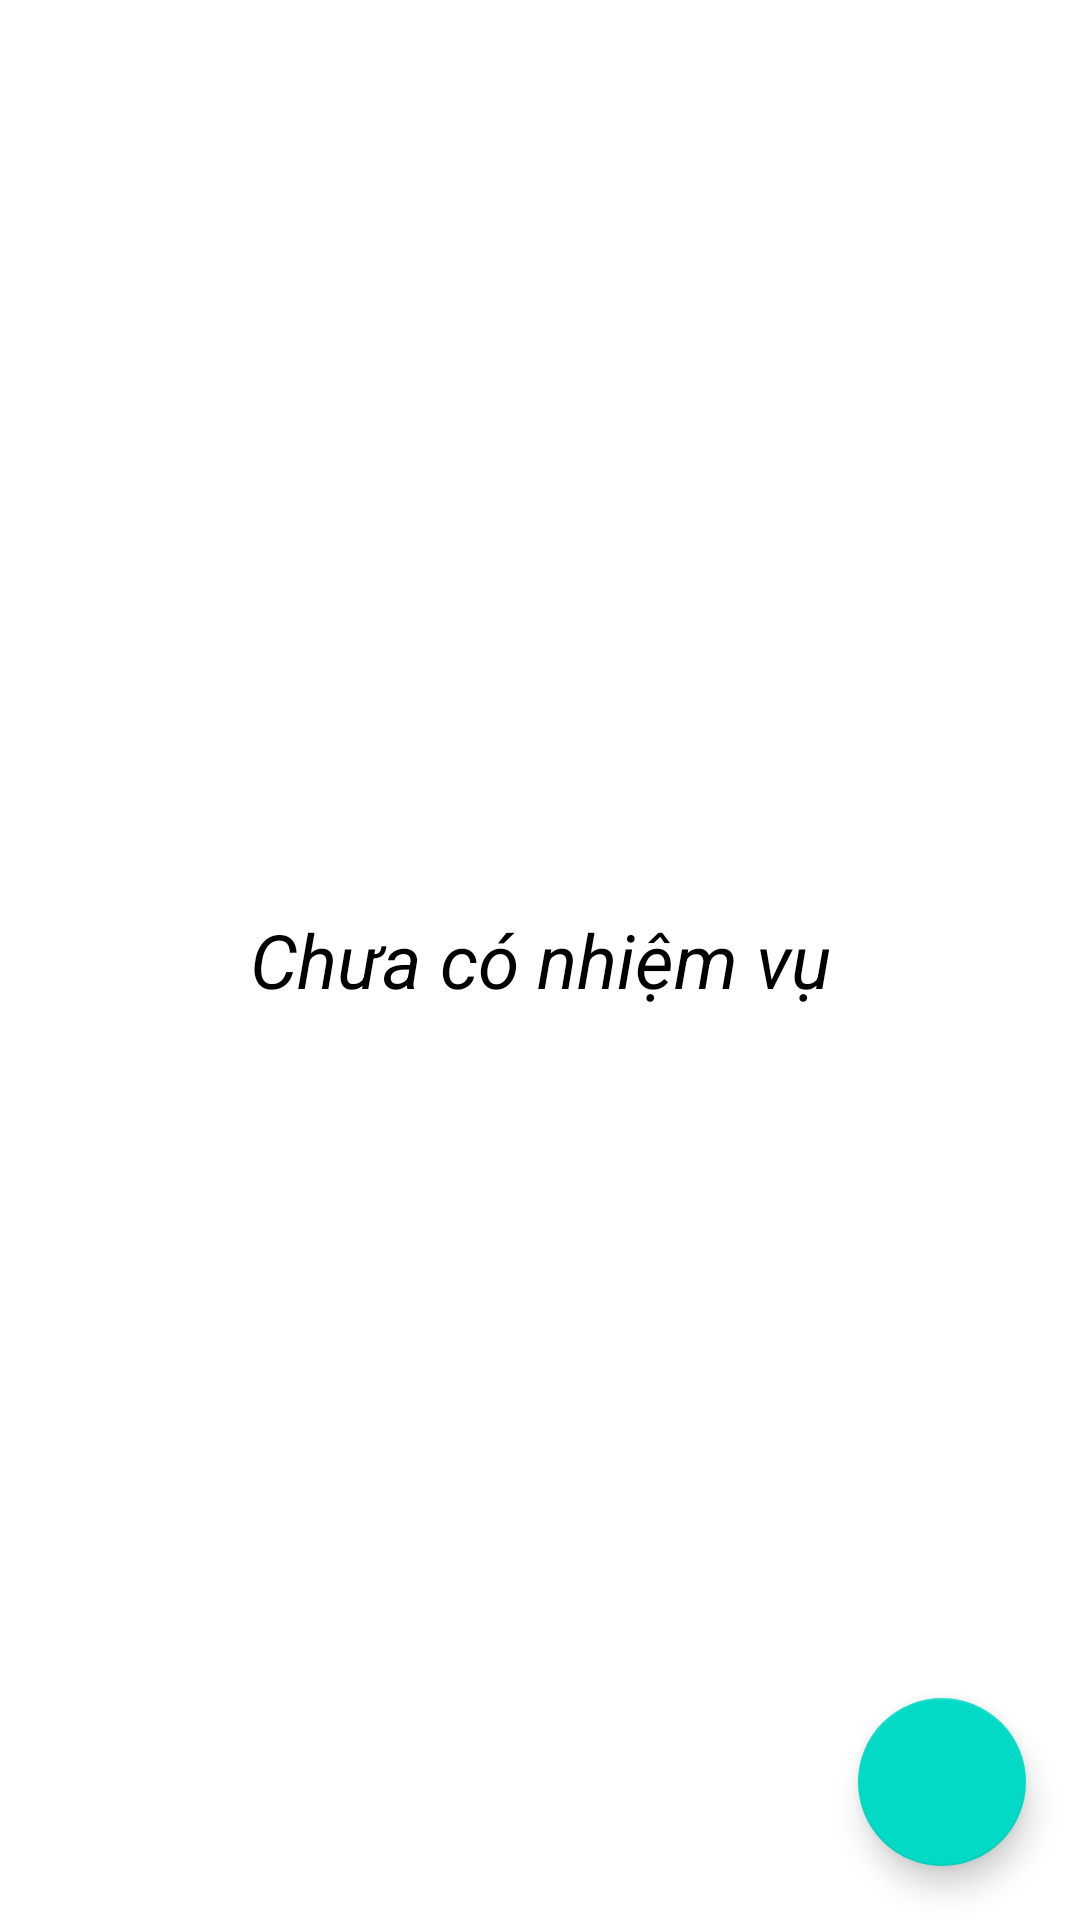

Layout XML and referenced resources for this Android screen:
<!-- AndroidManifest.xml: application theme Theme.TODO -->
<!-- res/layout/activity_fragment_todo.xml -->
<?xml version="1.0" encoding="utf-8"?>
<FrameLayout xmlns:android="http://schemas.android.com/apk/res/android"
    xmlns:tools="http://schemas.android.com/tools"
    android:layout_width="match_parent"
    android:layout_height="match_parent"
    tools:context=".Fragment.TodoFragment">

    
    <androidx.recyclerview.widget.RecyclerView
        android:id="@+id/view_node"
        android:layout_width="match_parent"
        android:layout_height="match_parent"
        android:layout_marginTop="10sp"/>

    <ImageView
        android:id="@+id/imgv_iconNode"
        android:layout_width="120sp"
        android:layout_height="120sp"
        android:layout_gravity="center"
        android:src="@drawable/ic_baseline_event_note"
        android:layout_marginBottom="80sp"/>

    <TextView
        android:id="@+id/tv_content"
        android:layout_width="match_parent"
        android:layout_height="wrap_content"
        android:layout_gravity="center"
        android:text="Chưa có nhiệm vụ"
        android:textSize="25sp"
        android:textAlignment="center"
        android:textStyle="italic"
        android:textColor="@color/black"/>

    <com.google.android.material.floatingactionbutton.FloatingActionButton
        android:id="@+id/btn_addnote"
        android:layout_width="wrap_content"
        android:layout_height="wrap_content"
        android:layout_gravity="end|bottom"
        android:layout_marginBottom="18sp"
        android:layout_marginEnd="18sp"
        android:src="@drawable/ic_baseline_add"/>

</FrameLayout>
<!-- resources referenced by this layout -->
<resources>
  <color name="black">#FF000000</color>
  <style name="Theme.TODO" parent="Theme.MaterialComponents.DayNight.NoActionBar">
          
          <item name="colorPrimary">@color/foreign_main</item>
          <item name="colorPrimaryVariant">@color/black</item>
          <item name="colorOnPrimary">@color/white</item>
          
          <item name="colorSecondary">@color/teal_200</item>
          <item name="colorSecondaryVariant">@color/teal_700</item>
          <item name="colorOnSecondary">@color/black</item>
          
          <item name="android:statusBarColor">?attr/colorPrimaryVariant</item>
          
      </style>
  <color name="foreign_main">#03989E</color>
  <color name="white">#FFFFFFFF</color>
  <color name="teal_200">#FF03DAC5</color>
  <color name="teal_700">#FF018786</color>
</resources>
